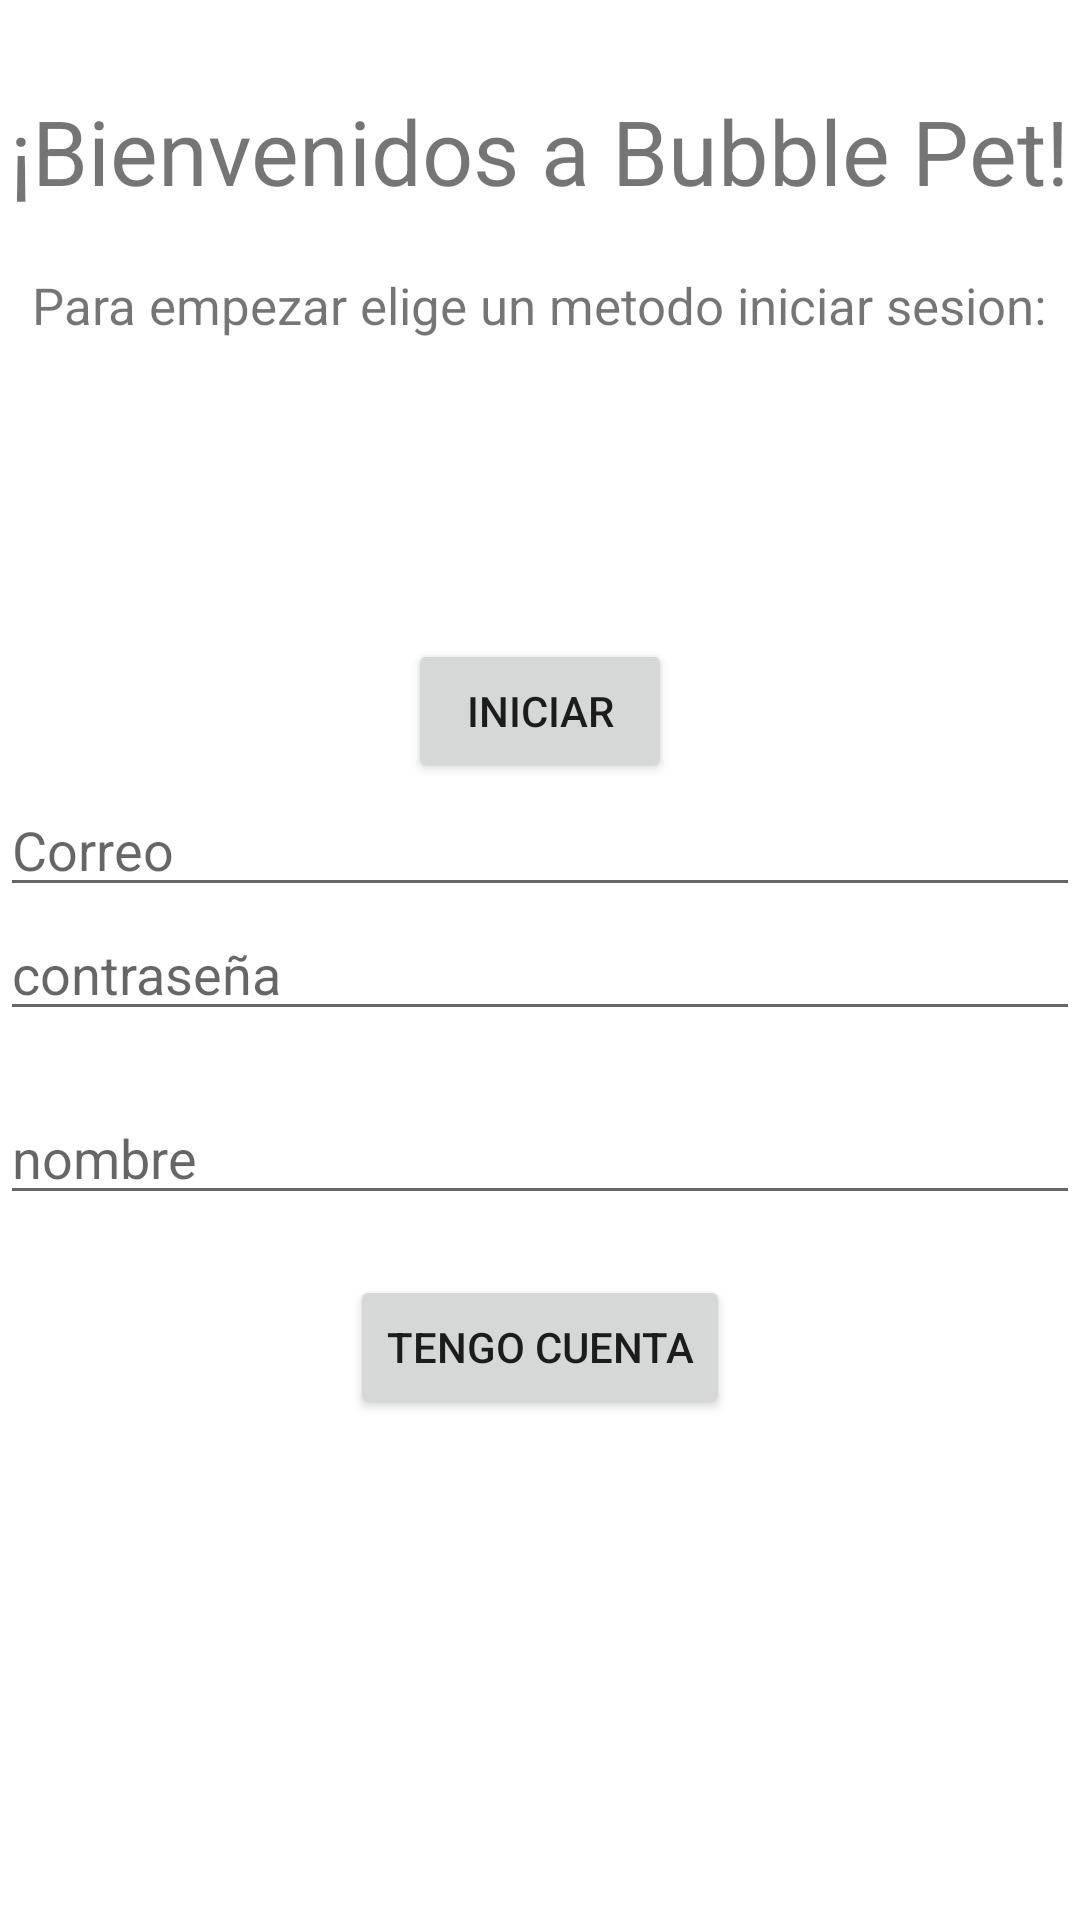

Write the Android layout XML for this screen, with the resource values it uses.
<!-- AndroidManifest.xml: application theme Theme.Bubble_Pet_xForce -->
<!-- res/layout/login_activity.xml -->
<?xml version="1.0" encoding="utf-8"?>
<RelativeLayout xmlns:android="http://schemas.android.com/apk/res/android"
    xmlns:app="http://schemas.android.com/apk/res-auto"
    xmlns:tools="http://schemas.android.com/tools"
    android:layout_width="match_parent"
    android:layout_height="match_parent"
    tools:context=".Login">

    <TextView
        android:id="@+id/txtbienvenida"
        android:layout_width="wrap_content"
        android:layout_height="wrap_content"
        android:text="@string/info_Login"
        android:layout_centerHorizontal="true"
        android:layout_marginTop="30dp"
        android:textSize="30dp"
        android:textColor="@color/light_blue"/>

    <TextView
        android:id="@+id/txtIndicacion"
        android:layout_width="wrap_content"
        android:layout_height="wrap_content"
        android:layout_below="@+id/txtbienvenida"
        android:layout_centerHorizontal="true"
        android:layout_marginTop="20dp"
        android:text="@string/steps"
        android:textSize="17dp" />

    <EditText
        android:id="@+id/edCorreo"
        android:layout_width="match_parent"
        android:layout_height="wrap_content"
        android:hint="Correo"
        android:layout_below="@id/btnnext"/>

    <EditText
        android:id="@+id/edContra"
        android:layout_width="match_parent"
        android:layout_height="wrap_content"
        android:layout_below="@+id/edCorreo"
        android:hint="contraseña"/>

    <EditText
        android:id="@+id/edName"
        android:layout_width="match_parent"
        android:layout_height="wrap_content"
        android:layout_below="@+id/edContra"
        android:layout_marginTop="20dp"
        android:hint="nombre"/>
    <Button
        android:id="@+id/btnnext"
        android:layout_width="wrap_content"
        android:layout_height="wrap_content"
        android:text="Iniciar"
        android:layout_centerHorizontal="true"
        android:layout_below="@id/txtIndicacion"
        android:layout_marginTop="100dp"/>

    <TextView
        android:id="@+id/edTest"
        android:layout_width="wrap_content"
        android:layout_height="wrap_content"
        android:layout_below="@+id/edContra"
        android:layout_marginTop="20dp"/>

    <Button
        android:id="@+id/btnSingIn"
        android:layout_width="wrap_content"
        android:layout_height="wrap_content"
        android:text="tengo cuenta"
        android:layout_below="@+id/edName"
        android:layout_marginTop="20dp"
        android:layout_centerHorizontal="true"/>


</RelativeLayout>
<!-- resources referenced by this layout -->
<resources>
  <string name="info_Login">¡Bienvenidos a Bubble Pet!</string>
  <string name="steps">Para empezar elige un metodo  iniciar sesion: </string>
  <style name="Theme.Bubble_Pet_xForce" parent="Theme.MaterialComponents.DayNight.DarkActionBar">
          
          <item name="colorPrimary">@color/purple_500</item>
          <item name="colorPrimaryVariant">@color/purple_700</item>
          <item name="colorOnPrimary">@color/white</item>
          
          <item name="colorSecondary">@color/teal_200</item>
          <item name="colorSecondaryVariant">@color/teal_700</item>
          <item name="colorOnSecondary">@color/black</item>
          
          <item name="android:statusBarColor" tools:targetApi="l">?attr/colorPrimaryVariant</item>
          
      </style>
  <!-- not gathered from this repository: default colours our renderer supplied (Android Studio template values) -->
  <color name="purple_500">#FF6200EE</color>
  <color name="purple_700">#FF3700B3</color>
  <color name="teal_200">#FF03DAC5</color>
  <color name="teal_700">#FF018786</color>
  <color name="black">#FF000000</color>
  <color name="white">#FFFFFFFF</color>
</resources>
